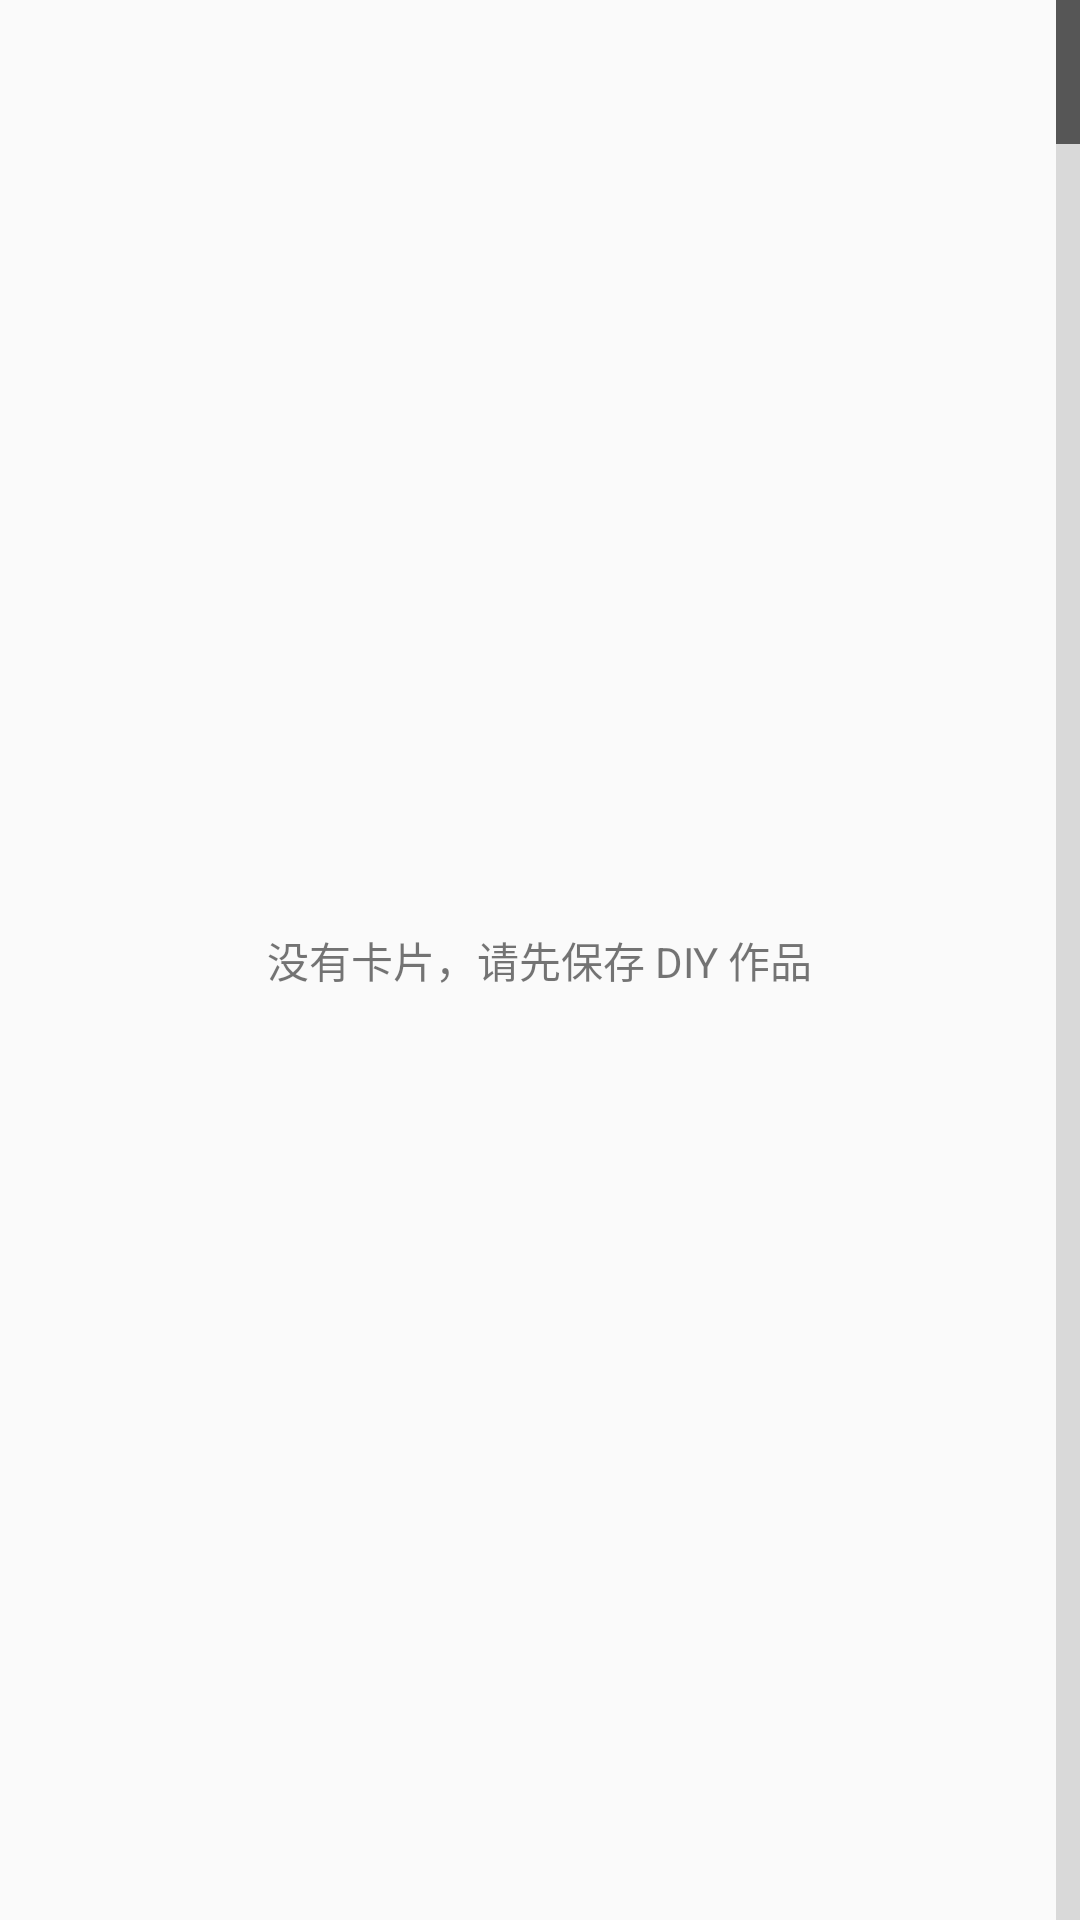

Produce the Android XML layout that renders to this screen, including the resource entries it uses.
<!-- AndroidManifest.xml: application theme AppTheme -->
<!-- res/layout/activity_filelist.xml -->
<?xml version="1.0" encoding="utf-8"?>
<RelativeLayout
        xmlns:android="http://schemas.android.com/apk/res/android"
        android:layout_width="match_parent"
        android:layout_height="match_parent">

    <ListView
            android:id="@+id/lvFiles"
            android:layout_width="match_parent"
            android:layout_height="match_parent"
            android:scrollbars="none"
            android:cacheColorHint="@android:color/transparent"
            android:fastScrollEnabled="true"
    />
    <TextView
            android:id="@+id/tvNoCard"
            android:layout_width="wrap_content"
            android:layout_height="wrap_content"
            android:layout_centerInParent="true"
            android:text="@string/str_no_card"
    />
</RelativeLayout>
<!-- resources referenced by this layout -->
<resources>
  <string name="str_no_card">没有卡片，请先保存 DIY 作品</string>
  <style name="AppTheme" parent="Theme.AppCompat.Light.DarkActionBar">
          <item name="colorPrimary">@color/colorPrimary</item>
          <item name="colorPrimaryDark">@color/colorPrimaryDark</item>
          <item name="colorAccent">@color/colorAccent</item>
          
          <item name="android:forceDarkAllowed">false</item>
          <item name="android:isLightTheme">true</item>
      </style>
  <color name="colorPrimary">#F57C00</color>
  <color name="colorPrimaryDark">#E65100</color>
  <color name="colorAccent">#FF9800</color>
</resources>
